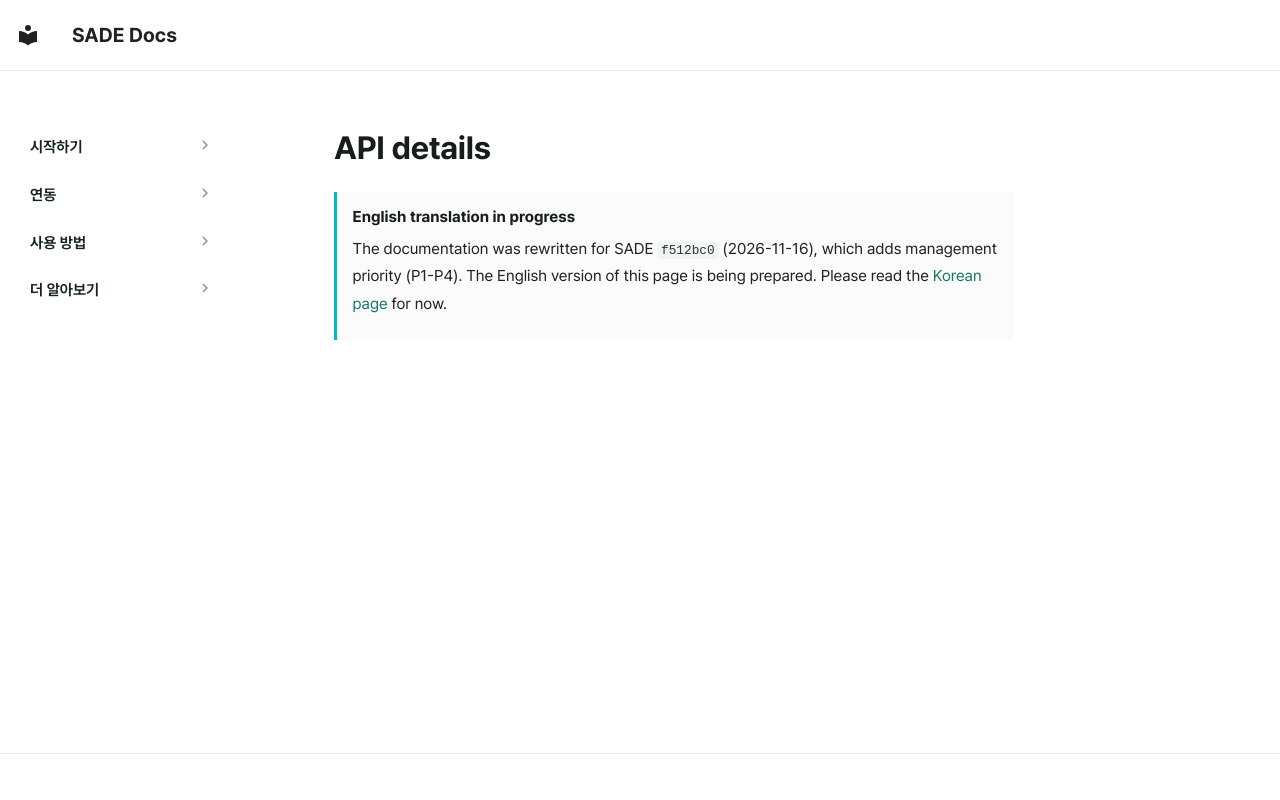

repository: BoB-15th-SADE/SADE-docs · page: en/features/api-details/index.html · generator: mkdocs

# API details

!!! info "English translation in progress"
    The documentation was rewritten for SADE `f512bc0` (2026-11-16), which adds management priority (P1-P4).
    The English version of this page is being prepared. Please read the [Korean page](https://bob-15th-sade.github.io/SADE-docs/features/api-details/) for now.
